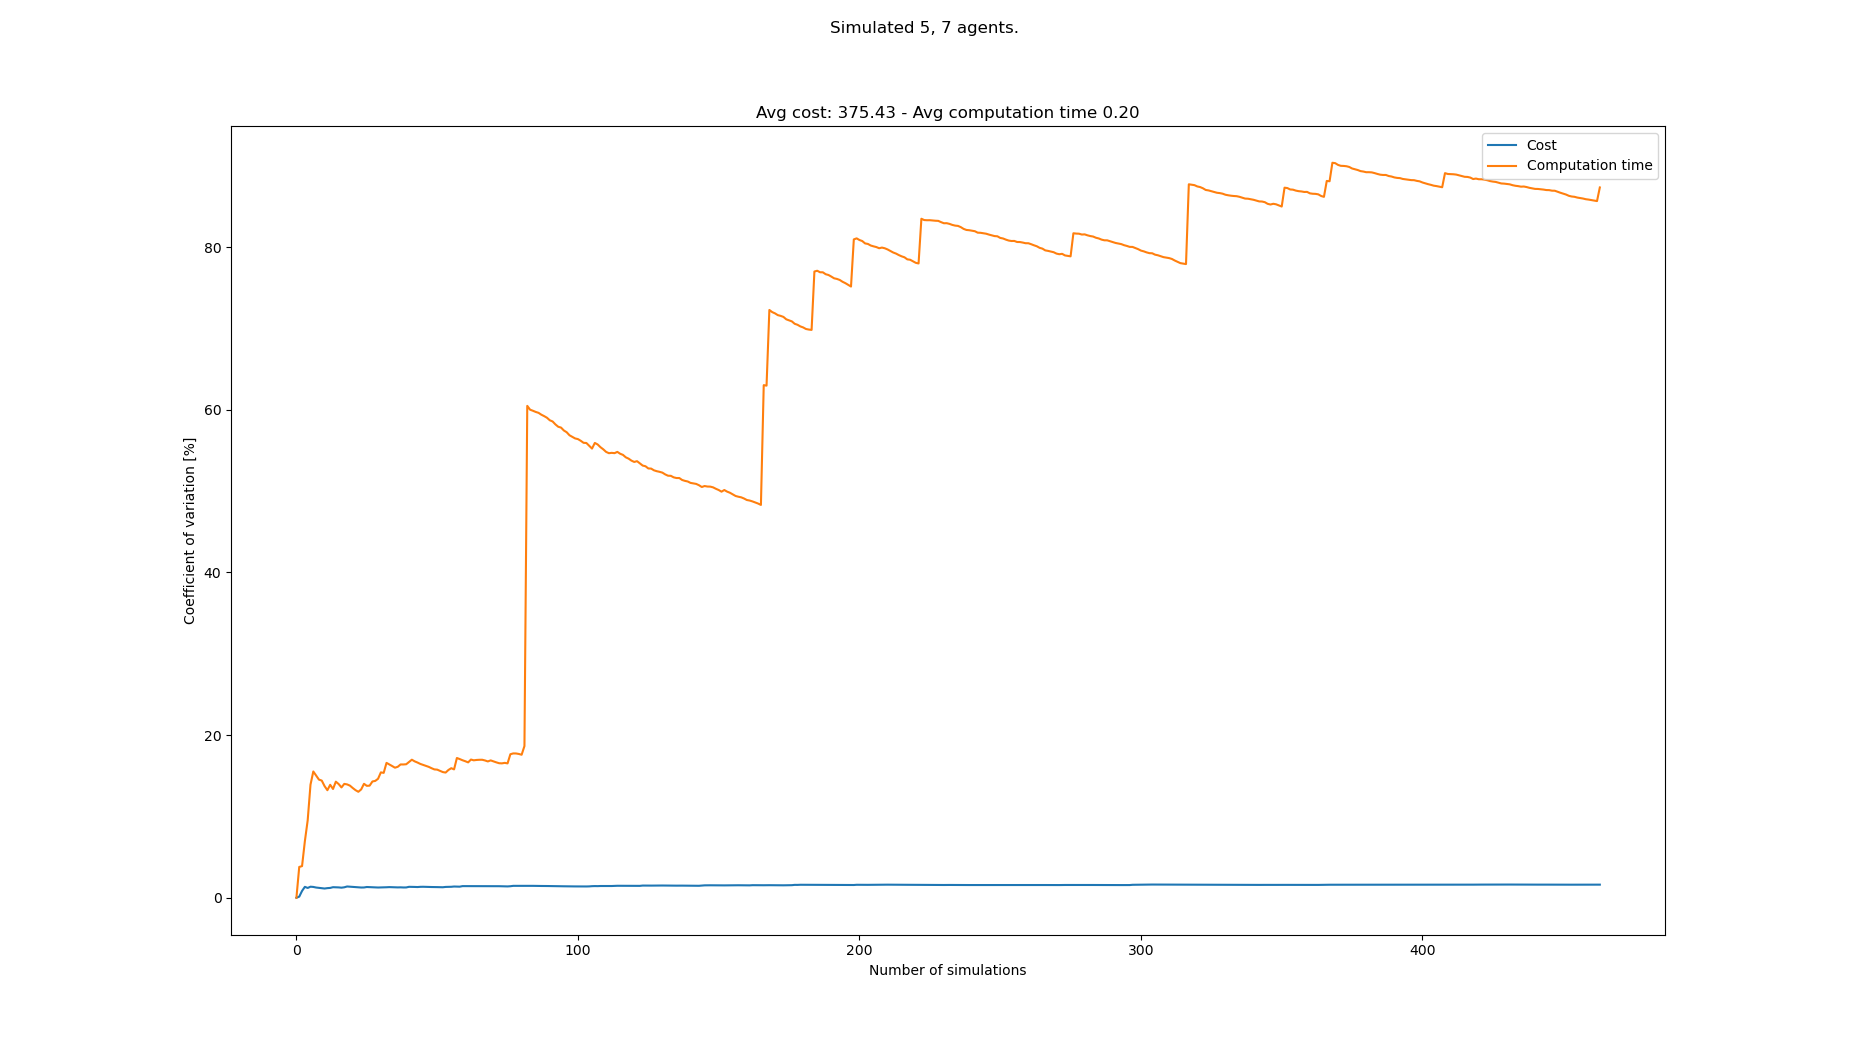

The file beside this chart, header and first rows:
starts, goals, Cost, Cost_var, Cost_mean, Cost_std, Computation time, Computation time_var, Computation time_mean, Computation time_std
[(0, 0), (1, 0), (6, 0), (4, 0), (7, 0),…, [(3, 21), (0, 21), (8, 21), (7, 21), (1,…, 370, 0.0, 370.0, 0.0, 0.1394, 0.0, 0.1394, 0.0
[(6, 0), (5, 0), (7, 0), (4, 0), (0, 0),…, [(8, 21), (6, 21), (4, 21), (0, 21), (3,…, 371, 0.135, 370.5, 0.5, 0.1504, 3.787, 0.1449, 0.005486
[(0, 0), (3, 0), (4, 0), (6, 0), (5, 0),…, [(0, 21), (7, 21), (2, 21), (8, 21), (4,…, 364, 0.8392, 368.3, 3.091, 0.1379, 3.89, 0.1426, 0.005546
[(7, 0), (8, 0), (5, 0), (0, 0), (2, 0),…, [(0, 21), (6, 21), (4, 21), (2, 21), (8,…, 378, 1.34, 370.8, 4.969, 0.1635, 6.95, 0.1478, 0.01027
[(0, 0), (6, 0), (2, 0), (8, 0), (5, 0),…, [(3, 21), (0, 21), (1, 21), (8, 21), (4,…, 372, 1.205, 371.0, 4.472, 0.1762, 9.52, 0.1535, 0.01461
[(3, 0), (2, 0), (0, 0), (7, 0), (4, 0),…, [(7, 21), (6, 21), (1, 21), (5, 21), (3,…, 379, 1.358, 372.3, 5.055, 0.202, 13.9, 0.1616, 0.02246
[(1, 0), (0, 0), (7, 0), (2, 0), (4, 0),…, [(4, 21), (6, 21), (3, 21), (1, 21), (5,…, 377, 1.329, 373.0, 4.957, 0.2066, 15.52, 0.168, 0.02608
[(1, 0), (6, 0), (5, 0), (3, 0), (8, 0),…, [(1, 21), (6, 21), (2, 21), (8, 21), (0,…, 371, 1.257, 372.8, 4.684, 0.1523, 15.03, 0.166, 0.02495
[(3, 0), (6, 0), (7, 0), (2, 0), (8, 0),…, [(8, 21), (0, 21), (5, 21), (6, 21), (7,…, 376, 1.215, 373.1, 4.532, 0.1526, 14.52, 0.1645, 0.0239
[(5, 0), (8, 0), (0, 0), (4, 0), (1, 0),…, [(2, 21), (8, 21), (0, 21), (6, 21), (1,…, 371, 1.166, 372.9, 4.346, 0.1449, 14.41, 0.1626, 0.02342
[(6, 0), (7, 0), (1, 0), (3, 0), (0, 0),…, [(1, 21), (2, 21), (0, 21), (3, 21), (8,…, 370, 1.134, 372.6, 4.227, 0.1647, 13.72, 0.1628, 0.02234
[(2, 0), (6, 0), (5, 0), (7, 0), (4, 0),…, [(8, 21), (3, 21), (0, 21), (1, 21), (4,…, 379, 1.183, 373.2, 4.413, 0.1751, 13.22, 0.1638, 0.02166
[(1, 0), (4, 0), (2, 0), (7, 0), (0, 0),…, [(8, 21), (3, 21), (0, 21), (6, 21), (4,…, 379, 1.209, 373.6, 4.516, 0.2019, 13.89, 0.1667, 0.02315
[(1, 0), (7, 0), (2, 0), (8, 0), (0, 0),…, [(4, 21), (3, 21), (5, 21), (1, 21), (7,…, 382, 1.298, 374.2, 4.858, 0.1708, 13.37, 0.167, 0.02233
[(1, 0), (8, 0), (0, 0), (4, 0), (5, 0),…, [(4, 21), (6, 21), (2, 21), (1, 21), (7,…, 370, 1.286, 373.9, 4.809, 0.2114, 14.27, 0.17, 0.02425
[(3, 0), (7, 0), (2, 0), (0, 0), (8, 0),…, [(1, 21), (5, 21), (2, 21), (6, 21), (4,…, 370, 1.272, 373.7, 4.753, 0.1581, 13.98, 0.1692, 0.02366
[(8, 0), (7, 0), (6, 0), (4, 0), (0, 0),…, [(8, 21), (4, 21), (5, 21), (7, 21), (3,…, 372, 1.239, 373.6, 4.628, 0.1693, 13.56, 0.1692, 0.02295
[(6, 0), (5, 0), (3, 0), (8, 0), (2, 0),…, [(2, 21), (1, 21), (6, 21), (4, 21), (8,…, 381, 1.285, 374.0, 4.807, 0.1377, 14, 0.1675, 0.02344
[(3, 0), (0, 0), (6, 0), (8, 0), (2, 0),…, [(8, 21), (1, 21), (6, 21), (0, 21), (4,…, 384, 1.384, 374.5, 5.185, 0.1932, 13.94, 0.1688, 0.02353
[(1, 0), (8, 0), (5, 0), (7, 0), (2, 0),…, [(5, 21), (0, 21), (7, 21), (8, 21), (2,…, 377, 1.356, 374.6, 5.082, 0.1908, 13.79, 0.1699, 0.02343
[(6, 0), (5, 0), (8, 0), (3, 0), (0, 0),…, [(3, 21), (7, 21), (0, 21), (8, 21), (1,…, 374, 1.324, 374.6, 4.962, 0.1644, 13.49, 0.1697, 0.02289
[(5, 0), (7, 0), (8, 0), (6, 0), (4, 0),…, [(8, 21), (6, 21), (5, 21), (2, 21), (7,…, 373, 1.297, 374.5, 4.859, 0.1821, 13.23, 0.1702, 0.02252
[(3, 0), (6, 0), (7, 0), (5, 0), (1, 0),…, [(4, 21), (1, 21), (6, 21), (5, 21), (7,…, 373, 1.272, 374.5, 4.763, 0.1601, 13.03, 0.1698, 0.02212
[(5, 0), (2, 0), (7, 0), (4, 0), (0, 0),…, [(0, 21), (5, 21), (7, 21), (3, 21), (4,…, 378, 1.259, 374.6, 4.715, 0.1401, 13.32, 0.1686, 0.02245
[(0, 0), (3, 0), (2, 0), (1, 0), (5, 0),…, [(2, 21), (0, 21), (6, 21), (8, 21), (4,…, 380, 1.264, 374.8, 4.739, 0.128, 14.01, 0.1669, 0.02338
[(1, 0), (4, 0), (8, 0), (0, 0), (5, 0),…, [(5, 21), (1, 21), (3, 21), (2, 21), (7,…, 366, 1.321, 374.5, 4.948, 0.1779, 13.76, 0.1674, 0.02303
[(6, 0), (5, 0), (1, 0), (4, 0), (8, 0),…, [(5, 21), (3, 21), (0, 21), (2, 21), (6,…, 377, 1.302, 374.6, 4.878, 0.1459, 13.78, 0.1666, 0.02296
[(3, 0), (4, 0), (2, 0), (8, 0), (7, 0),…, [(3, 21), (2, 21), (5, 21), (6, 21), (0,…, 378, 1.289, 374.7, 4.832, 0.1286, 14.29, 0.1652, 0.02362
[(0, 0), (5, 0), (1, 0), (2, 0), (3, 0),…, [(0, 21), (3, 21), (8, 21), (7, 21), (5,…, 375, 1.267, 374.7, 4.748, 0.1412, 14.37, 0.1644, 0.02361
[(4, 0), (0, 0), (6, 0), (8, 0), (7, 0),…, [(5, 21), (2, 21), (4, 21), (6, 21), (8,…, 371, 1.259, 374.6, 4.716, 0.203, 14.63, 0.1657, 0.02423
[(0, 0), (7, 0), (2, 0), (5, 0), (6, 0),…, [(3, 21), (5, 21), (7, 21), (4, 21), (6,…, 369, 1.267, 374.4, 4.744, 0.1177, 15.41, 0.1641, 0.0253
[(7, 0), (4, 0), (2, 0), (1, 0), (8, 0),…, [(3, 21), (7, 21), (6, 21), (5, 21), (2,…, 379, 1.265, 374.6, 4.736, 0.1456, 15.35, 0.1635, 0.02511
[(2, 0), (5, 0), (0, 0), (4, 0), (1, 0),…, [(6, 21), (5, 21), (7, 21), (8, 21), (0,…, 382, 1.29, 374.8, 4.835, 0.2334, 16.58, 0.1657, 0.02747
[(0, 0), (7, 0), (4, 0), (1, 0), (8, 0),…, [(3, 21), (5, 21), (1, 21), (4, 21), (7,…, 368, 1.308, 374.6, 4.9, 0.1559, 16.39, 0.1654, 0.02711
[(5, 0), (8, 0), (6, 0), (2, 0), (7, 0),…, [(3, 21), (1, 21), (4, 21), (7, 21), (2,…, 377, 1.293, 374.7, 4.846, 0.1584, 16.19, 0.1652, 0.02675
[(4, 0), (0, 0), (2, 0), (5, 0), (3, 0),…, [(3, 21), (1, 21), (7, 21), (2, 21), (8,…, 379, 1.289, 374.8, 4.831, 0.1791, 15.99, 0.1656, 0.02647
[(0, 0), (4, 0), (3, 0), (1, 0), (7, 0),…, [(2, 21), (8, 21), (1, 21), (6, 21), (4,…, 376, 1.273, 374.8, 4.769, 0.2034, 16.1, 0.1666, 0.02682
[(4, 0), (0, 0), (3, 0), (6, 0), (7, 0),…, [(1, 21), (7, 21), (0, 21), (8, 21), (2,…, 369, 1.28, 374.7, 4.797, 0.129, 16.39, 0.1656, 0.02714
[(0, 0), (6, 0), (1, 0), (5, 0), (8, 0),…, [(3, 21), (5, 21), (4, 21), (8, 21), (2,…, 375, 1.264, 374.7, 4.736, 0.1426, 16.39, 0.165, 0.02704
[(6, 0), (7, 0), (0, 0), (1, 0), (3, 0),…, [(1, 21), (4, 21), (8, 21), (7, 21), (2,…, 380, 1.267, 374.8, 4.75, 0.14, 16.41, 0.1644, 0.02698
[(7, 0), (1, 0), (0, 0), (5, 0), (2, 0),…, [(4, 21), (1, 21), (3, 21), (6, 21), (2,…, 363, 1.344, 374.5, 5.032, 0.1265, 16.69, 0.1635, 0.02728
[(8, 0), (1, 0), (4, 0), (7, 0), (3, 0),…, [(2, 21), (5, 21), (4, 21), (7, 21), (1,…, 370, 1.341, 374.4, 5.019, 0.125, 16.97, 0.1625, 0.02758
[(2, 0), (7, 0), (4, 0), (1, 0), (0, 0),…, [(7, 21), (5, 21), (1, 21), (8, 21), (6,…, 377, 1.329, 374.5, 4.976, 0.1633, 16.77, 0.1626, 0.02726
[(2, 0), (6, 0), (3, 0), (0, 0), (7, 0),…, [(5, 21), (8, 21), (4, 21), (7, 21), (1,…, 376, 1.315, 374.5, 4.924, 0.153, 16.62, 0.1623, 0.02699
[(3, 0), (4, 0), (1, 0), (8, 0), (0, 0),…, [(8, 21), (4, 21), (2, 21), (0, 21), (3,…, 383, 1.342, 374.7, 5.028, 0.1575, 16.45, 0.1622, 0.0267
[(5, 0), (8, 0), (7, 0), (2, 0), (0, 0),…, [(5, 21), (6, 21), (1, 21), (4, 21), (8,…, 381, 1.349, 374.8, 5.058, 0.1498, 16.34, 0.162, 0.02647
[(1, 0), (6, 0), (4, 0), (0, 0), (3, 0),…, [(5, 21), (8, 21), (3, 21), (0, 21), (7,…, 373, 1.337, 374.8, 5.01, 0.1808, 16.21, 0.1624, 0.02632
[(7, 0), (3, 0), (6, 0), (0, 0), (2, 0),…, [(4, 21), (2, 21), (1, 21), (3, 21), (5,…, 374, 1.323, 374.8, 4.959, 0.1517, 16.09, 0.1621, 0.02609
[(2, 0), (4, 0), (5, 0), (6, 0), (0, 0),…, [(2, 21), (7, 21), (8, 21), (0, 21), (6,…, 379, 1.319, 374.9, 4.945, 0.1631, 15.93, 0.1622, 0.02583
[(6, 0), (8, 0), (2, 0), (5, 0), (7, 0),…, [(0, 21), (8, 21), (1, 21), (2, 21), (4,…, 370, 1.319, 374.8, 4.942, 0.175, 15.78, 0.1624, 0.02563
[(1, 0), (5, 0), (8, 0), (6, 0), (0, 0),…, [(4, 21), (8, 21), (3, 21), (1, 21), (5,…, 377, 1.308, 374.8, 4.903, 0.1904, 15.75, 0.163, 0.02567
[(2, 0), (5, 0), (0, 0), (8, 0), (4, 0),…, [(8, 21), (6, 21), (2, 21), (5, 21), (1,…, 374, 1.296, 374.8, 4.857, 0.1614, 15.6, 0.1629, 0.02542
[(6, 0), (4, 0), (3, 0), (7, 0), (5, 0),…, [(5, 21), (2, 21), (6, 21), (7, 21), (4,…, 371, 1.291, 374.7, 4.838, 0.1661, 15.45, 0.163, 0.02519
[(1, 0), (0, 0), (6, 0), (3, 0), (7, 0),…, [(8, 21), (7, 21), (0, 21), (2, 21), (3,…, 385, 1.331, 374.9, 4.99, 0.1474, 15.39, 0.1627, 0.02504
[(5, 0), (7, 0), (4, 0), (8, 0), (6, 0),…, [(5, 21), (0, 21), (3, 21), (1, 21), (2,…, 382, 1.342, 375, 5.034, 0.2131, 15.71, 0.1636, 0.02571
[(3, 0), (6, 0), (8, 0), (0, 0), (4, 0),…, [(6, 21), (8, 21), (4, 21), (2, 21), (3,…, 369, 1.348, 374.9, 5.053, 0.1263, 15.93, 0.163, 0.02595
[(5, 0), (3, 0), (7, 0), (0, 0), (6, 0),…, [(7, 21), (4, 21), (0, 21), (8, 21), (1,…, 385, 1.381, 375.1, 5.18, 0.166, 15.78, 0.163, 0.02573
[(6, 0), (0, 0), (1, 0), (2, 0), (7, 0),…, [(1, 21), (3, 21), (4, 21), (5, 21), (2,…, 378, 1.372, 375.2, 5.149, 0.2569, 17.18, 0.1646, 0.02828
[(2, 0), (0, 0), (8, 0), (7, 0), (4, 0),…, [(2, 21), (4, 21), (3, 21), (5, 21), (0,…, 374, 1.361, 375.1, 5.107, 0.1588, 17.05, 0.1645, 0.02805
[(6, 0), (1, 0), (0, 0), (8, 0), (7, 0),…, [(1, 21), (7, 21), (8, 21), (5, 21), (0,…, 389, 1.43, 375.4, 5.366, 0.1674, 16.9, 0.1646, 0.02782
... 383 more rows
